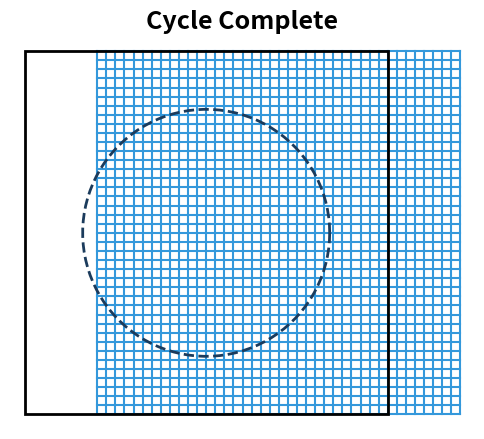

This figure's Python source:
import numpy as np
import matplotlib.pyplot as plt
import matplotlib.animation as animation
from matplotlib.patches import Rectangle
import os

L = 50
R = 17
D_jump = 10

# High resolution grid for deformation
x = np.linspace(-L/2, L/2, 41)
y = np.linspace(-L/2, L/2, 41)
X, Y = np.meshgrid(x, y)
is_center = (X**2 + Y**2) <= R**2

fig, ax = plt.subplots(figsize=(6, 6))
ax.set_xlim(-L/2 - 2, L/2 + D_jump + 2)
ax.set_ylim(-L/2 - 2, L/2 + 2)
ax.set_aspect('equal')
ax.axis('off')

# Fixed outline for the sample boundary and nucleation zone
rect_outline = Rectangle((-L/2, -L/2), L, L, linewidth=2, edgecolor='black', facecolor='none', zorder=3)
ax.add_patch(rect_outline)

# Nucleation zone outline
theta = np.linspace(0, 2*np.pi, 100)
cx = R * np.cos(theta)
cy = R * np.sin(theta)
ax.plot(cx, cy, color='#1b3b5c', lw=2, zorder=3, linestyle='--')

# Plot grid lines
v_lines = [ax.plot([], [], color='#3498db', lw=1.5, zorder=1)[0] for _ in range(len(x))]
h_lines = [ax.plot([], [], color='#3498db', lw=1.5, zorder=1)[0] for _ in range(len(y))]

title_text = ax.text(D_jump/2, L/2 + 2.5, '', ha='center', va='bottom', fontsize=18, fontfamily='sans-serif', fontweight='bold')

def init():
    for line in v_lines + h_lines:
        line.set_data([], [])
    title_text.set_text('')
    return v_lines + h_lines + [title_text]

def update(frame):
    U = np.zeros_like(X).astype(float)
    
    if frame < 15:
        title_text.set_text("Initial State")
    elif frame < 25:
        title_text.set_text("Event (Slip)")
        progress = (frame - 15) / 10.0
        progress = np.sin(progress * np.pi / 2) # Ease out
        U[is_center] = D_jump * progress
    elif frame < 95:
        title_text.set_text("Interseismic (Creep)")
        U[is_center] = D_jump
        progress = (frame - 25) / 70.0
        U[~is_center] = D_jump * progress
    else:
        title_text.set_text("Cycle Complete")
        U[:] = D_jump
        
    X_def = X + U
    Y_def = Y
    
    for i in range(len(x)):
        v_lines[i].set_data(X_def[:, i], Y_def[:, i])
    for j in range(len(y)):
        h_lines[j].set_data(X_def[j, :], Y_def[j, :])
        
    return v_lines + h_lines + [title_text]

ani = animation.FuncAnimation(fig, update, frames=120, init_func=init, blit=False, interval=50)
output_path = '2D_Slip_Deformation.gif'
ani.save(output_path, writer='pillow', dpi=120)
print(f"Animation saved to {output_path}")
